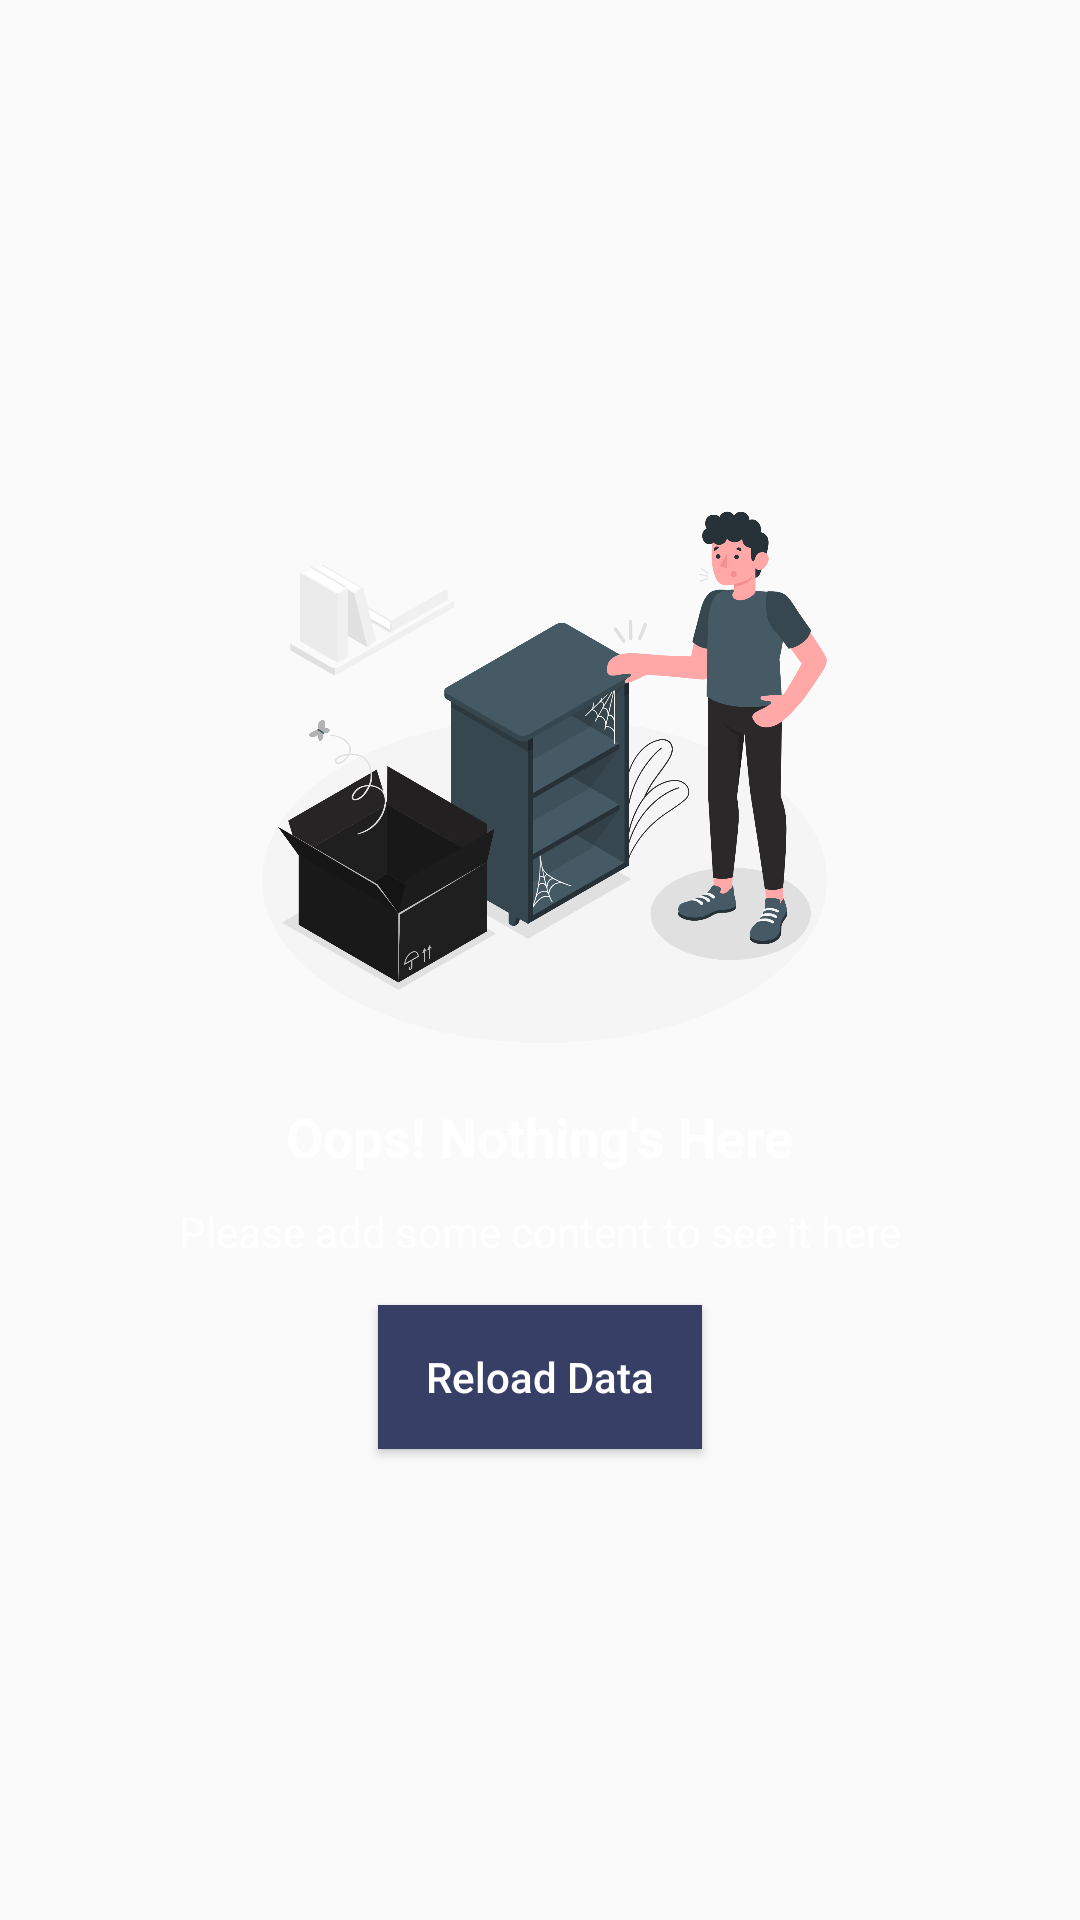

Reconstruct the res/layout file that produces this screen, plus the resources it refers to.
<!-- AndroidManifest.xml: application theme AppTheme -->
<!-- res/layout/fragment_boid_list_activity.xml -->
<?xml version="1.0" encoding="utf-8"?>
<LinearLayout xmlns:android="http://schemas.android.com/apk/res/android"
    xmlns:tools="http://schemas.android.com/tools"
    android:layout_width="match_parent"
    android:layout_height="match_parent"
    android:fillViewport="true"
    tools:context=".BoidListFragmentActivity">
    <include layout="@layout/nodata_page"/>

    <androidx.recyclerview.widget.RecyclerView
        android:id="@+id/recyclerview_boid_list"
        android:layout_width="match_parent"
        android:layout_height="match_parent"
        android:padding="16dp"
        android:dividerHeight="0dp"
        android:choiceMode="none"/>

</LinearLayout>
<!-- res/layout/nodata_page.xml (included above) -->
<?xml version="1.0" encoding="utf-8"?>
<LinearLayout xmlns:android="http://schemas.android.com/apk/res/android"
    android:id="@+id/linear_nodata_main"
    android:layout_width="match_parent"
    android:layout_height="match_parent"
    xmlns:app="http://schemas.android.com/apk/res-auto"
    android:gravity="center"
    android:orientation="vertical">
    <ImageView
        android:id="@+id/imageview_illustration"
        android:layout_width="200dp"
        android:layout_height="200dp"
        android:src="@drawable/il_empty"/>
    <TextView
        android:id="@+id/textview_nodata_title"
        android:layout_width="wrap_content"
        android:layout_height="wrap_content"
        android:layout_marginTop="10dp"
        android:text="Oops! Nothing's Here"
        android:textColor="@color/white"
        android:textSize="18sp"
        android:textStyle="bold"/>
    <TextView
        android:id="@+id/textview_nodata_subtitle"
        android:layout_width="match_parent"
        android:layout_height="wrap_content"
        android:layout_marginTop="10dp"
        android:layout_marginStart="50dp"
        android:layout_marginEnd="50dp"
        android:gravity="center_horizontal"
        android:text="Please add some content to see it here"
        android:textColor="@color/white"
        android:textSize="14sp"/>
    <Button
        android:id="@+id/button_nodata_action"
        android:layout_width="wrap_content"
        android:layout_height="wrap_content"
        android:layout_marginTop="15dp"
        android:paddingStart="16dp"
        android:paddingEnd="16dp"
        android:text="Reload Data"
        android:textColor="@color/white"
        android:textAllCaps="false"
        android:background="@color/colorPrimaryLight"
        android:clickable="true"/>

</LinearLayout>
<!-- resources referenced by this layout -->
<resources>
  <color name="colorPrimaryLight">#383F66</color>
  <color name="white">#FFFFFF</color>
  <!-- drawable il_empty: png bitmap (drawable-xhdpi, 376991 bytes) -->
  <style name="AppTheme" parent="Theme.AppCompat.Light.NoActionBar">
  		<item name="colorPrimary">@color/colorPrimary</item>
  		<item name="colorPrimaryDark">@color/colorPrimaryDark</item>
  		<item name="colorAccent">@color/colorAccent</item>
  		<item name="colorControlHighlight">@color/colorControlHighlight</item>
  		<item name="colorControlNormal">@color/colorControlNormal</item>
  	</style>
  <color name="colorPrimary">#222945</color>
  <color name="colorPrimaryDark">#333A56</color>
  <color name="colorAccent">#222945</color>
  <color name="colorControlHighlight">#333A56</color>
  <color name="colorControlNormal">#222945</color>
</resources>
